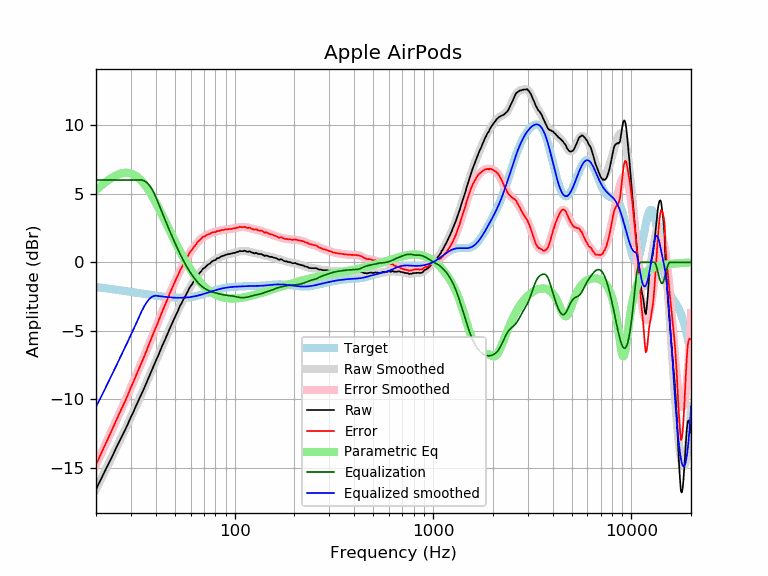

The file beside this chart, header and first rows:
frequency, raw, error, smoothed, error_smoothed, equalization, parametric_eq, equalized_raw, equalized_smoothed, target
20, -16.57, -14.77, -16.55, -14.74, 6.00, 5.28, -10.57, -10.55, -1.80
21, -15.92, -14.08, -15.94, -14.10, 6.00, 5.53, -9.92, -9.94, -1.84
22, -15.33, -13.45, -15.35, -13.47, 6.00, 5.77, -9.33, -9.35, -1.88
23, -14.75, -12.84, -14.78, -12.86, 6.00, 5.98, -8.75, -8.78, -1.92
24, -14.22, -12.27, -14.23, -12.27, 6.00, 6.16, -8.22, -8.23, -1.95
25, -13.68, -11.69, -13.70, -11.71, 6.00, 6.31, -7.68, -7.70, -1.99
26, -13.16, -11.14, -13.18, -11.16, 6.00, 6.42, -7.16, -7.18, -2.02
27, -12.69, -10.63, -12.69, -10.63, 6.00, 6.49, -6.69, -6.69, -2.06
28, -12.24, -10.15, -12.21, -10.12, 6.00, 6.53, -6.24, -6.21, -2.09
29, -11.76, -9.64, -11.74, -9.62, 6.00, 6.52, -5.76, -5.74, -2.12
30, -11.27, -9.12, -11.29, -9.13, 6.00, 6.48, -5.27, -5.29, -2.16
31, -10.85, -8.67, -10.84, -8.66, 6.00, 6.39, -4.85, -4.84, -2.19
32, -10.39, -8.17, -10.41, -8.19, 6.00, 6.27, -4.39, -4.41, -2.22
33, -9.97, -7.73, -9.98, -7.73, 6.00, 6.11, -3.97, -3.98, -2.25
34, -9.55, -7.28, -9.56, -7.28, 6.00, 5.92, -3.55, -3.56, -2.28
35, -9.17, -6.87, -9.15, -6.84, 5.94, 5.71, -3.23, -3.21, -2.30
36, -8.75, -6.42, -8.74, -6.41, 5.82, 5.47, -2.93, -2.92, -2.33
37, -8.36, -6.00, -8.35, -5.99, 5.65, 5.21, -2.72, -2.70, -2.36
38, -7.95, -5.57, -7.96, -5.58, 5.41, 4.94, -2.54, -2.55, -2.38
39, -7.55, -5.15, -7.58, -5.17, 5.12, 4.65, -2.43, -2.46, -2.41
40, -7.20, -4.77, -7.21, -4.78, 4.78, 4.36, -2.43, -2.43, -2.43
41, -6.86, -4.41, -6.84, -4.39, 4.39, 4.07, -2.47, -2.45, -2.45
42, -6.48, -4.01, -6.49, -4.02, 4.02, 3.77, -2.47, -2.47, -2.47
43, -6.13, -3.64, -6.15, -3.65, 3.65, 3.47, -2.48, -2.49, -2.49
44, -5.81, -3.30, -5.81, -3.30, 3.30, 3.18, -2.51, -2.51, -2.51
45, -5.50, -2.98, -5.48, -2.96, 2.96, 2.89, -2.55, -2.53, -2.53
46, -5.17, -2.63, -5.17, -2.63, 2.63, 2.60, -2.55, -2.54, -2.54
47, -4.84, -2.29, -4.86, -2.31, 2.31, 2.32, -2.54, -2.55, -2.55
48, -4.55, -1.99, -4.56, -2.00, 2.00, 2.05, -2.56, -2.56, -2.56
49, -4.27, -1.70, -4.27, -1.70, 1.70, 1.78, -2.58, -2.57, -2.57
50, -3.99, -1.41, -3.99, -1.41, 1.41, 1.53, -2.58, -2.58, -2.58
51, -3.72, -1.14, -3.72, -1.14, 1.14, 1.28, -2.59, -2.58, -2.58
52, -3.47, -0.89, -3.46, -0.88, 0.88, 1.04, -2.60, -2.59, -2.59
53, -3.18, -0.59, -3.21, -0.63, 0.63, 0.81, -2.56, -2.59, -2.59
54, -2.99, -0.41, -2.97, -0.39, 0.39, 0.59, -2.61, -2.59, -2.59
55, -2.74, -0.16, -2.75, -0.16, 0.16, 0.38, -2.58, -2.58, -2.58
56, -2.53, 0.04, -2.53, 0.05, -0.05, 0.18, -2.58, -2.58, -2.58
57, -2.31, 0.26, -2.32, 0.25, -0.25, -0.01, -2.56, -2.57, -2.57
58, -2.13, 0.43, -2.12, 0.44, -0.44, -0.20, -2.57, -2.56, -2.56
59, -1.90, 0.64, -1.93, 0.62, -0.62, -0.37, -2.52, -2.55, -2.55
60, -1.73, 0.80, -1.75, 0.78, -0.78, -0.54, -2.51, -2.53, -2.53
61, -1.60, 0.91, -1.58, 0.93, -0.93, -0.69, -2.54, -2.52, -2.52
62, -1.41, 1.08, -1.42, 1.08, -1.08, -0.84, -2.49, -2.50, -2.50
63, -1.28, 1.19, -1.26, 1.21, -1.21, -0.98, -2.50, -2.48, -2.48
64, -1.14, 1.31, -1.12, 1.34, -1.34, -1.11, -2.48, -2.46, -2.46
65, -0.95, 1.48, -0.98, 1.45, -1.45, -1.23, -2.40, -2.43, -2.43
66, -0.85, 1.56, -0.85, 1.56, -1.56, -1.35, -2.41, -2.41, -2.41
67, -0.73, 1.65, -0.73, 1.65, -1.65, -1.46, -2.38, -2.38, -2.38
68, -0.62, 1.73, -0.62, 1.73, -1.73, -1.56, -2.36, -2.36, -2.36
69, -0.48, 1.85, -0.52, 1.81, -1.81, -1.66, -2.29, -2.33, -2.33
70, -0.43, 1.87, -0.43, 1.87, -1.87, -1.75, -2.30, -2.30, -2.30
71, -0.37, 1.90, -0.35, 1.93, -1.93, -1.83, -2.30, -2.28, -2.27
72, -0.28, 1.96, -0.27, 1.98, -1.98, -1.91, -2.26, -2.25, -2.25
73, -0.19, 2.03, -0.20, 2.02, -2.02, -1.98, -2.21, -2.22, -2.22
74, -0.13, 2.06, -0.13, 2.06, -2.06, -2.05, -2.19, -2.19, -2.19
75, -0.09, 2.07, -0.07, 2.10, -2.10, -2.11, -2.19, -2.16, -2.16
76, 0.01, 2.14, -0.01, 2.13, -2.13, -2.17, -2.12, -2.14, -2.14
77, 0.07, 2.18, 0.05, 2.16, -2.16, -2.22, -2.09, -2.11, -2.11
78, 0.11, 2.19, 0.10, 2.18, -2.18, -2.27, -2.08, -2.08, -2.08
79, 0.16, 2.21, 0.15, 2.21, -2.21, -2.32, -2.05, -2.06, -2.06
... 553 more rows
